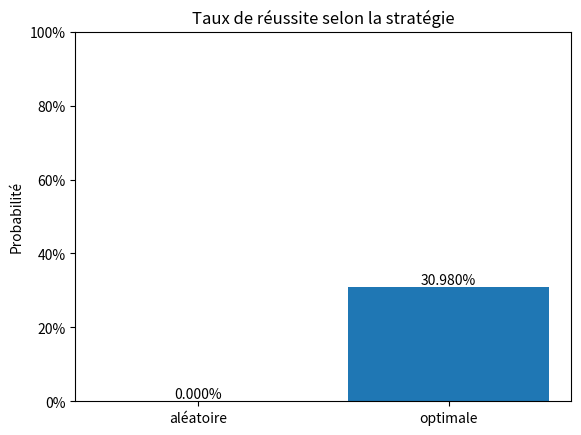

This chart was generated by the following Python code:
from random import shuffle, sample
import matplotlib.pyplot as plt
from matplotlib.ticker import PercentFormatter

def look_for_number(target_id, last_paper, remaining_tries):
    """
    Le prisonnier ouvre la boîte correspondant à son `target_id`,
    puis celle indiquée par `last_paper`, et ainsi de suite.
    Renvoie `True` si le prisonnier de numéro `target_id` trouve son numéro, `False` sinon.
    """
    if remaining_tries == 0:
        return False
    new_paper = boxes[last_paper]
    return new_paper == target_id or look_for_number(
        target_id, new_paper, remaining_tries - 1
    )


def optimal_strategy():
    """
    Lance le problème des 100 prisonniers avec la stratégie optimale.
    Renvoie `True` si tous les prisonniers survivent, `False` sinon.
    """
    for i in range(nb_of_prisoners):
        if not look_for_number(i, i, nb_of_prisoners // 2):
            return False
    return True


def random_strategy():
    """
    Lance le problème des 100 prisonniers avec la stratégie aléatoire
    Renvoie `True` si tous les prisonniers survivent, `False` sinon.
    """
    for i in range(nb_of_prisoners):
        # La fonction sample(l, n) renvoie une liste composée de n éléments distincts de l choisis aléatoirement
        random_choices = sample(boxes, nb_of_prisoners // 2)
        if i not in random_choices:
            return False
    return True

def show_strategies_comparison(random, optimal):
    _, ax = plt.subplots()

    strategies = ["aléatoire", "optimale"]
    probabilities = [random, optimal]
    bar_colors = ['tab:red', 'tab:blue']

    bars = ax.bar(strategies, probabilities, color=bar_colors)

    ax.set_ylabel('Probabilité')
    ax.set_ylim(0, 100)
    ax.set_title('Taux de réussite selon la stratégie')

    ax.yaxis.set_major_formatter(PercentFormatter())

    ax.bar_label(bars, fmt='%.3f%%', label_type='edge', color='black', fontsize=10)

    plt.show()

def run_strategy(strategy):
    count = 0
    for _ in range(nb_of_iterations):
        shuffle(boxes)
        if strategy():
            count += 1

    percentage = count * 100 / nb_of_iterations

    print(
        "Avec la méthode aléatoire, les prisonniers ont survécu",
        count,
        "/",
        nb_of_iterations,
        "fois, soit un taux de réussite à hauteur de",
        percentage,
        "%\n"
    )
    return percentage

def compare():
    print("Testons d'abord la méthode aléatoire :")

    random_strategy_percentage = run_strategy(random_strategy)

    print("Ensuite, la méthode optimale :")

    optimal_strategy_percentage = run_strategy(optimal_strategy)

    print("Voici un diagramme en barres:")
    show_strategies_comparison(
        random_strategy_percentage,
        optimal_strategy_percentage
    )

if __name__ == "__main__":
    # Initialisation des boîtes et des prisonniers
    nb_of_iterations=10000
    nb_of_prisoners=100
    boxes = [i for i in range(nb_of_prisoners)]
    compare()